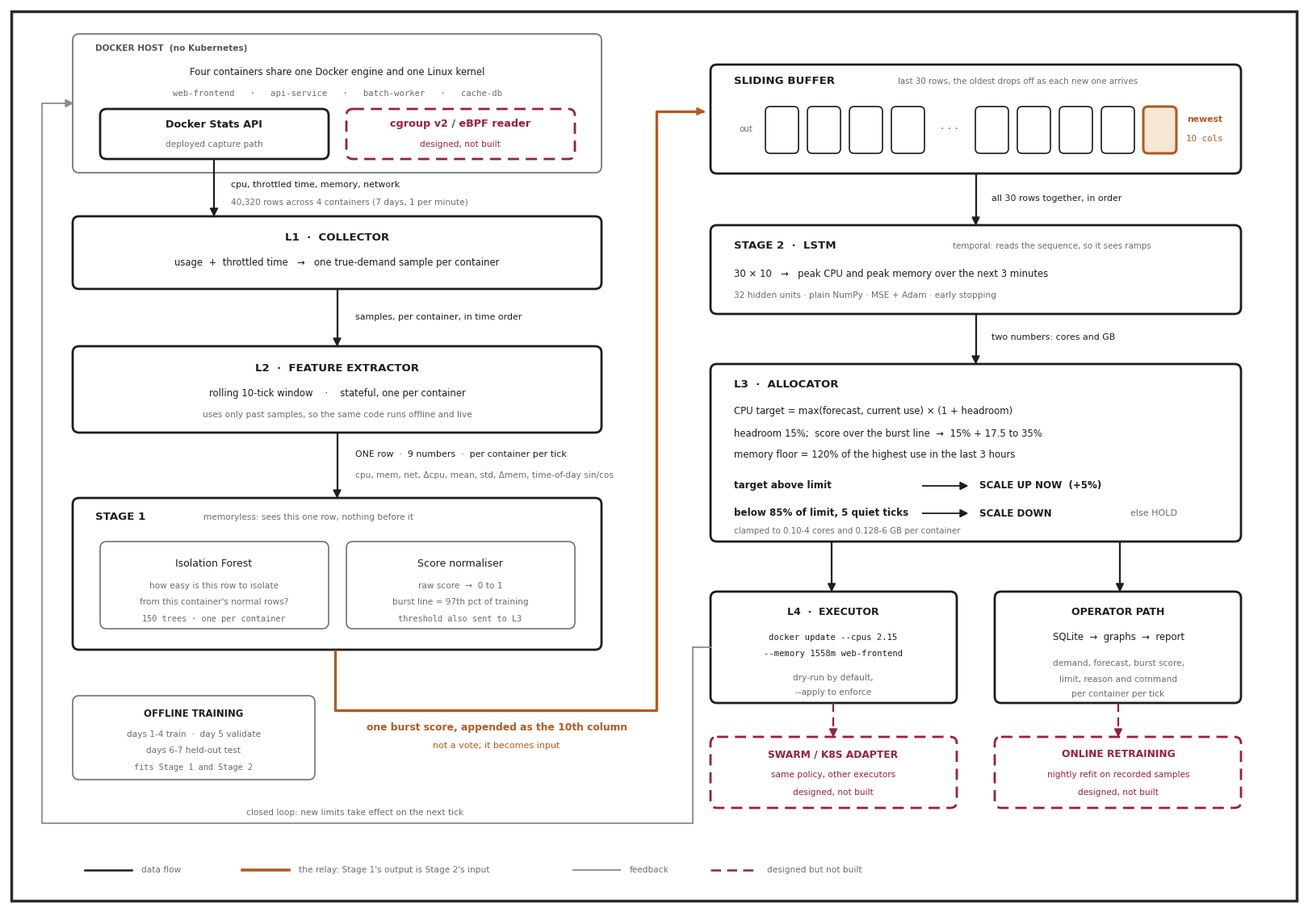

The matplotlib source for this figure: (Note: this script raises an exception after producing the figure.)
"""Draws docs/architecture.png / .svg / .pdf in the same visual style as the team's reference."""
import os
import matplotlib
matplotlib.use("Agg")
import matplotlib.pyplot as plt
from matplotlib.patches import FancyBboxPatch, Polygon

W, H = 1600, 1110
INK, GREY, SOFT = "#1d1d1d", "#6b6b6b", "#8c8c8c"
ORANGE, RED, FILL = "#b35a1f", "#98203c", "#f6e6d6"
MONO = "DejaVu Sans Mono"

fig = plt.figure(figsize=(W / 100, H / 100), dpi=100)
ax = fig.add_axes([0, 0, 1, 1])
ax.set_xlim(0, W); ax.set_ylim(H, 0); ax.axis("off")
fig.patch.set_facecolor("white")


def box(x, y, w, h, lw=2.0, ec=INK, ls="-", fc="none", r=8):
    ax.add_patch(FancyBboxPatch((x, y), w, h, boxstyle=f"round,pad=0,rounding_size={r}",
                                lw=lw, ec=ec, fc=fc, ls=ls if ls == "-" else (0, (5, 3))))


def t(x, y, s, size=8.4, color=INK, weight="normal", ha="center", family=None):
    ax.text(x, y, s, fontsize=size, color=color, weight=weight, ha=ha, va="center",
            family=family or "DejaVu Sans")


def arrow(pts, color=INK, lw=1.6, dashed=False, head=True):
    xs, ys = zip(*pts)
    ax.plot(xs, ys, color=color, lw=lw, ls=(0, (5, 3)) if dashed else "-",
            solid_capstyle="butt", zorder=2)
    if head:
        (x0, y0), (x1, y1) = pts[-2], pts[-1]
        dx, dy = x1 - x0, y1 - y0
        n = (dx ** 2 + dy ** 2) ** 0.5
        ux, uy = dx / n, dy / n
        s = 9
        tip = (x1, y1)
        a = (x1 - ux * s - uy * s * 0.5, y1 - uy * s + ux * s * 0.5)
        b = (x1 - ux * s + uy * s * 0.5, y1 - uy * s - ux * s * 0.5)
        ax.add_patch(Polygon([tip, a, b], closed=True, fc=color, ec=color, zorder=3))


# ======================= LEFT COLUMN =======================
LX, LW = 80, 655
CX = LX + LW / 2

# Docker host
box(LX, 32, LW, 172, lw=1.3, ec="#777")
t(LX + 28, 50, "DOCKER HOST  (no Kubernetes)", 7.6, "#555", "bold", "left")
t(CX, 80, "Four containers share one Docker engine and one Linux kernel")
t(CX, 106, "web-frontend   ·   api-service   ·   batch-worker   ·   cache-db", 7.6, GREY, family=MONO)
box(LX + 34, 125, 283, 62)
t(LX + 175, 144, "Docker Stats API", 9.2, weight="bold")
t(LX + 175, 169, "deployed capture path", 7.6, GREY)
box(LX + 339, 125, 283, 62, ec=RED, ls="--")
t(LX + 480, 144, "cgroup v2 / eBPF reader", 9.2, RED, "bold")
t(LX + 480, 169, "designed, not built", 7.6, RED)

arrow([(LX + 175, 187), (LX + 175, 257)])
t(LX + 196, 219, "cpu, throttled time, memory, network", 7.9, ha="left")
t(LX + 196, 241, "40,320 rows across 4 containers (7 days, 1 per minute)", 7.6, GREY, ha="left")

# L1
box(LX, 258, LW, 90)
t(CX, 284, "L1  ·  COLLECTOR", 9.6, weight="bold")
t(CX, 316, "usage  +  throttled time   →   one true-demand sample per container")

arrow([(CX, 348), (CX, 418)])
t(CX + 22, 383, "samples, per container, in time order", 7.9, ha="left")

# L2
box(LX, 419, LW, 107)
t(CX, 447, "L2  ·  FEATURE EXTRACTOR", 9.6, weight="bold")
t(CX, 478, "rolling 10-tick window    ·    stateful, one per container")
t(CX, 504, "uses only past samples, so the same code runs offline and live", 7.6, GREY)

arrow([(CX, 526), (CX, 606)])
t(CX + 22, 553, "ONE row  ·  9 numbers  ·  per container per tick", 7.9, ha="left")
t(CX + 22, 579, "cpu, mem, net, Δcpu, mean, std, Δmem, time-of-day sin/cos", 7.6, GREY, ha="left")

# Stage 1
box(LX, 607, LW, 188)
t(LX + 28, 631, "STAGE 1", 9.6, weight="bold", ha="left")
t(LX + 162, 631, "memoryless: sees this one row, nothing before it", 7.6, GREY, ha="left")
box(LX + 34, 661, 283, 108, lw=1.1, ec="#666")
t(LX + 175, 688, "Isolation Forest", 9.0)
t(LX + 175, 716, "how easy is this row to isolate", 7.6, GREY)
t(LX + 175, 736, "from this container's normal rows?", 7.6, GREY)
t(LX + 175, 757, "150 trees · one per container", 7.4, GREY, family=MONO)
box(LX + 339, 661, 283, 108, lw=1.1, ec="#666")
t(LX + 480, 688, "Score normaliser", 9.0)
t(LX + 480, 716, "raw score  →  0 to 1", 7.6, GREY)
t(LX + 480, 736, "burst line = 97th pct of training", 7.6, GREY)
t(LX + 480, 757, "threshold also sent to L3", 7.4, GREY, family=MONO)

# offline training (bottom-left)
box(LX, 852, 300, 104, lw=1.1, ec="#666")
t(LX + 150, 874, "OFFLINE TRAINING", 8.4, weight="bold")
t(LX + 150, 900, "days 1-4 train  ·  day 5 validate", 7.6, GREY)
t(LX + 150, 920, "days 6-7 held-out test", 7.6, GREY)
t(LX + 150, 941, "fits Stage 1 and Stage 2", 7.4, GREY, family=MONO)

# relay
RX = 405
arrow([(RX, 795), (RX, 870), (803, 870), (803, 128), (862, 128)], color=ORANGE, lw=2.4)
t(605, 892, "one burst score, appended as the 10th column", 8.8, ORANGE, "bold")
t(605, 914, "not a vote; it becomes input", 8.0, ORANGE)

# ======================= RIGHT COLUMN =======================
RXL, RW = 870, 657
RC = RXL + RW / 2

box(RXL, 70, RW, 135)
t(RXL + 29, 91, "SLIDING BUFFER", 9.6, weight="bold", ha="left")
t(RXL + 232, 91, "last 30 rows, the oldest drops off as each new one arrives", 7.4, GREY, ha="left")
t(RXL + 44, 150, "out", 7.4, GREY)
for i in range(9):
    x = RXL + 68 + i * 52
    if i == 4:
        t(x + 20, 150, "· · ·", 10, GREY)
        continue
    box(x, 122, 41, 58, lw=1.2, r=6)
box(RXL + 68 + 9 * 52, 122, 41, 58, lw=2.2, ec=ORANGE, fc=FILL, r=6)
t(RXL + 612, 138, "newest", 7.8, ORANGE, "bold")
t(RXL + 612, 162, "10 cols", 7.8, ORANGE, family=MONO)

arrow([(RC, 205), (RC, 268)])
t(RC + 20, 236, "all 30 rows together, in order", 7.9, ha="left")

box(RXL, 269, RW, 110)
t(RXL + 29, 295, "STAGE 2  ·  LSTM", 9.6, weight="bold", ha="left")
t(RXL + 300, 295, "temporal: reads the sequence, so it sees ramps", 7.4, GREY, ha="left")
t(RXL + 29, 329, "30 × 10   →   peak CPU and peak memory over the next 3 minutes", ha="left")
t(RXL + 29, 356, "32 hidden units · plain NumPy · MSE + Adam · early stopping", 7.6, GREY, ha="left")

arrow([(RC, 379), (RC, 440)])
t(RC + 20, 408, "two numbers: cores and GB", 7.9, ha="left")

# L3 allocator
box(RXL, 441, RW, 220)
t(RXL + 29, 467, "L3  ·  ALLOCATOR", 9.6, weight="bold", ha="left")
t(RXL + 29, 500, "CPU target = max(forecast, current use) × (1 + headroom)", ha="left")
t(RXL + 29, 527, "headroom 15%;  score over the burst line  →  15% + 17.5 to 35%", ha="left")
t(RXL + 29, 554, "memory floor = 120% of the highest use in the last 3 hours", ha="left")
t(RXL + 29, 592, "target above limit", 8.6, weight="bold", ha="left")
arrow([(RXL + 262, 592), (RXL + 318, 592)], lw=1.3)
t(RXL + 333, 592, "SCALE UP NOW  (+5%)", 8.6, weight="bold", ha="left")
t(RXL + 29, 626, "below 85% of limit, 5 quiet ticks", 8.6, weight="bold", ha="left")
arrow([(RXL + 262, 626), (RXL + 318, 626)], lw=1.3)
t(RXL + 333, 626, "SCALE DOWN", 8.6, weight="bold", ha="left")
t(RXL + 520, 626, "else HOLD", 8.0, GREY, ha="left")
t(RXL + 29, 648, "clamped to 0.10-4 cores and 0.128-6 GB per container", 7.4, GREY, ha="left")

# bottom boxes
arrow([(RXL + 150, 661), (RXL + 150, 722)])
arrow([(RXL + 507, 661), (RXL + 507, 722)])

box(RXL, 723, 305, 138)
t(RXL + 152, 749, "L4  ·  EXECUTOR", 9.0, weight="bold")
t(RXL + 152, 780, "docker update --cpus 2.15", 7.6, family=MONO)
t(RXL + 152, 800, "--memory 1558m web-frontend", 7.6, family=MONO)
t(RXL + 152, 830, "dry-run by default,", 7.6, GREY)
t(RXL + 152, 848, "--apply to enforce", 7.6, GREY)

box(RXL + 352, 723, 305, 138)
t(RXL + 505, 749, "OPERATOR PATH", 9.0, weight="bold")
t(RXL + 505, 780, "SQLite  →  graphs  →  report", 8.4)
t(RXL + 505, 812, "demand, forecast, burst score,", 7.6, GREY)
t(RXL + 505, 832, "limit, reason and command", 7.6, GREY)
t(RXL + 505, 850, "per container per tick", 7.6, GREY)

# designed-not-built row
arrow([(RXL + 505, 861), (RXL + 505, 902)], color=RED, dashed=True)
box(RXL + 352, 903, 305, 88, ec=RED, ls="--")
t(RXL + 505, 925, "ONLINE RETRAINING", 8.8, RED, "bold")
t(RXL + 505, 950, "nightly refit on recorded samples", 7.6, RED)
t(RXL + 505, 972, "designed, not built", 7.6, RED)

arrow([(RXL + 152, 861), (RXL + 152, 902)], color=RED, dashed=True)
box(RXL, 903, 305, 88, ec=RED, ls="--")
t(RXL + 152, 925, "SWARM / K8S ADAPTER", 8.8, RED, "bold")
t(RXL + 152, 950, "same policy, other executors", 7.6, RED)
t(RXL + 152, 972, "designed, not built", 7.6, RED)

# closed loop back to host
FB = 1010
ax.plot([RXL - 22, RXL - 22], [792, FB], color=SOFT, lw=1.3)
ax.plot([RXL, RXL - 22], [792, 792], color=SOFT, lw=1.3)
ax.plot([RXL - 22, 42], [FB, FB], color=SOFT, lw=1.3)
arrow([(42, FB), (42, 118), (LX, 118)], color=SOFT, lw=1.3)
t(430, FB - 13, "closed loop: new limits take effect on the next tick", 7.6, GREY)

# legend
LY = 1068
ax.plot([95, 153], [LY, LY], color=INK, lw=1.8); t(165, LY, "data flow", 7.6, GREY, ha="left")
ax.plot([290, 348], [LY, LY], color=ORANGE, lw=2.6)
t(360, LY, "the relay: Stage 1's output is Stage 2's input", 7.6, GREY, ha="left")
ax.plot([700, 758], [LY, LY], color=SOFT, lw=1.3); t(770, LY, "feedback", 7.6, GREY, ha="left")
ax.plot([870, 928], [LY, LY], color=RED, lw=1.8, ls=(0, (5, 3)))
t(940, LY, "designed but not built", 7.6, GREY, ha="left")

ax.add_patch(FancyBboxPatch((4, 4), W - 8, H - 8, boxstyle="square,pad=0", lw=2.5,
                            ec="#2a2a2a", fc="none"))

out = os.path.dirname(os.path.abspath(__file__))
for ext in ("png", "svg", "pdf"):
    fig.savefig(os.path.join(out, f"architecture.{ext}"), dpi=200 if ext == "png" else 100)
print("saved docs/architecture.png/.svg/.pdf")
